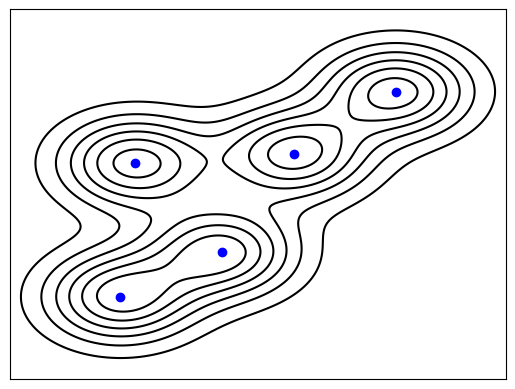

Reproduce this figure in Python.
# 等势线

import numpy as np
import matplotlib.pyplot as plt
from typing import List, Tuple

sigma = 0.5


def f(x: np.array, y: np.array, input: List[Tuple]):
    # 计算势
    n = x.shape[0]
    ret = np.zeros_like(x)
    for point in input:
        ret += np.e ** (
                -1 *
                (
                        (
                                (x - point[0]) ** 2 + (y - point[1]) ** 2
                        ) ** 0.5 / sigma
                ) ** 2
        )
    return ret / n


def main():
    input_x = [0, 0.1, 0.7, 1.2, 1.9]
    input_y = [-0.5, 1, 0, 1.1, 1.8]

    n = 256
    x = np.linspace(
        min(input_x) - 0.4 * (max(input_x) - min(input_x)),
        max(input_x) + 0.4 * (max(input_x) - min(input_x)),
        n)
    y = np.linspace(
        min(input_y) - 0.4 * (max(input_y) - min(input_y)),
        max(input_y) + 0.4 * (max(input_y) - min(input_y)),
        n)

    X, Y = np.meshgrid(x, y)

    # 等高线
    plt.contour(X, Y, f(X, Y, list(zip(input_x, input_y))), colors='black')

    # 散点
    plt.scatter(input_x, input_y, marker='o', c='b')

    # 关闭坐标轴
    plt.xticks([])
    plt.yticks([])

    plt.show()


if __name__ == '__main__':
    main()
